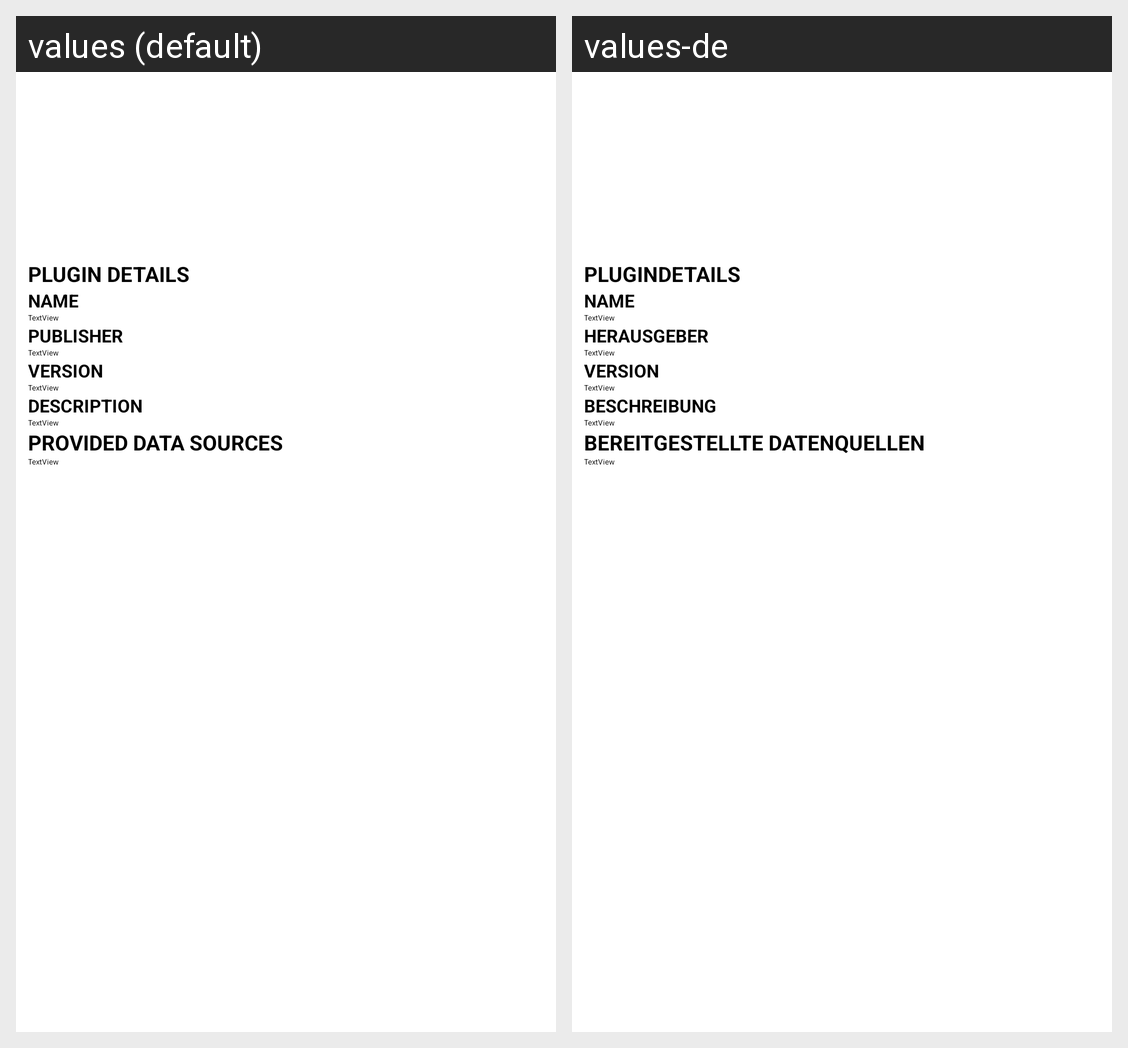

Translations of the strings shown on this Android screen, per locale in the grid:
Android screen res/layout/fragment_plugin_dialog.xml rendered under 2 locales, left to right: values (default), values-de. Device: Nexus 5 (rendered at 1080×1920; each locale shown at half size, 540×960, under a caption strip naming it); theme GeoAR.Theme.
Strings drawn on this screen, with the default value and each locale's value (text and hints the layout hard-codes, and strings that could not be matched under every locale, appear in the picture but are not listed):

plugin_details
  values: Plugin Details
  values-de: Plugindetails

name
  values: Name
  values-de: Name

publisher
  values: Publisher
  values-de: Herausgeber

version
  values: Version
  values-de: Version

description
  values: Description
  values-de: Beschreibung

provided_data_sources
  values: Provided Data Sources
  values-de: Bereitgestellte Datenquellen
